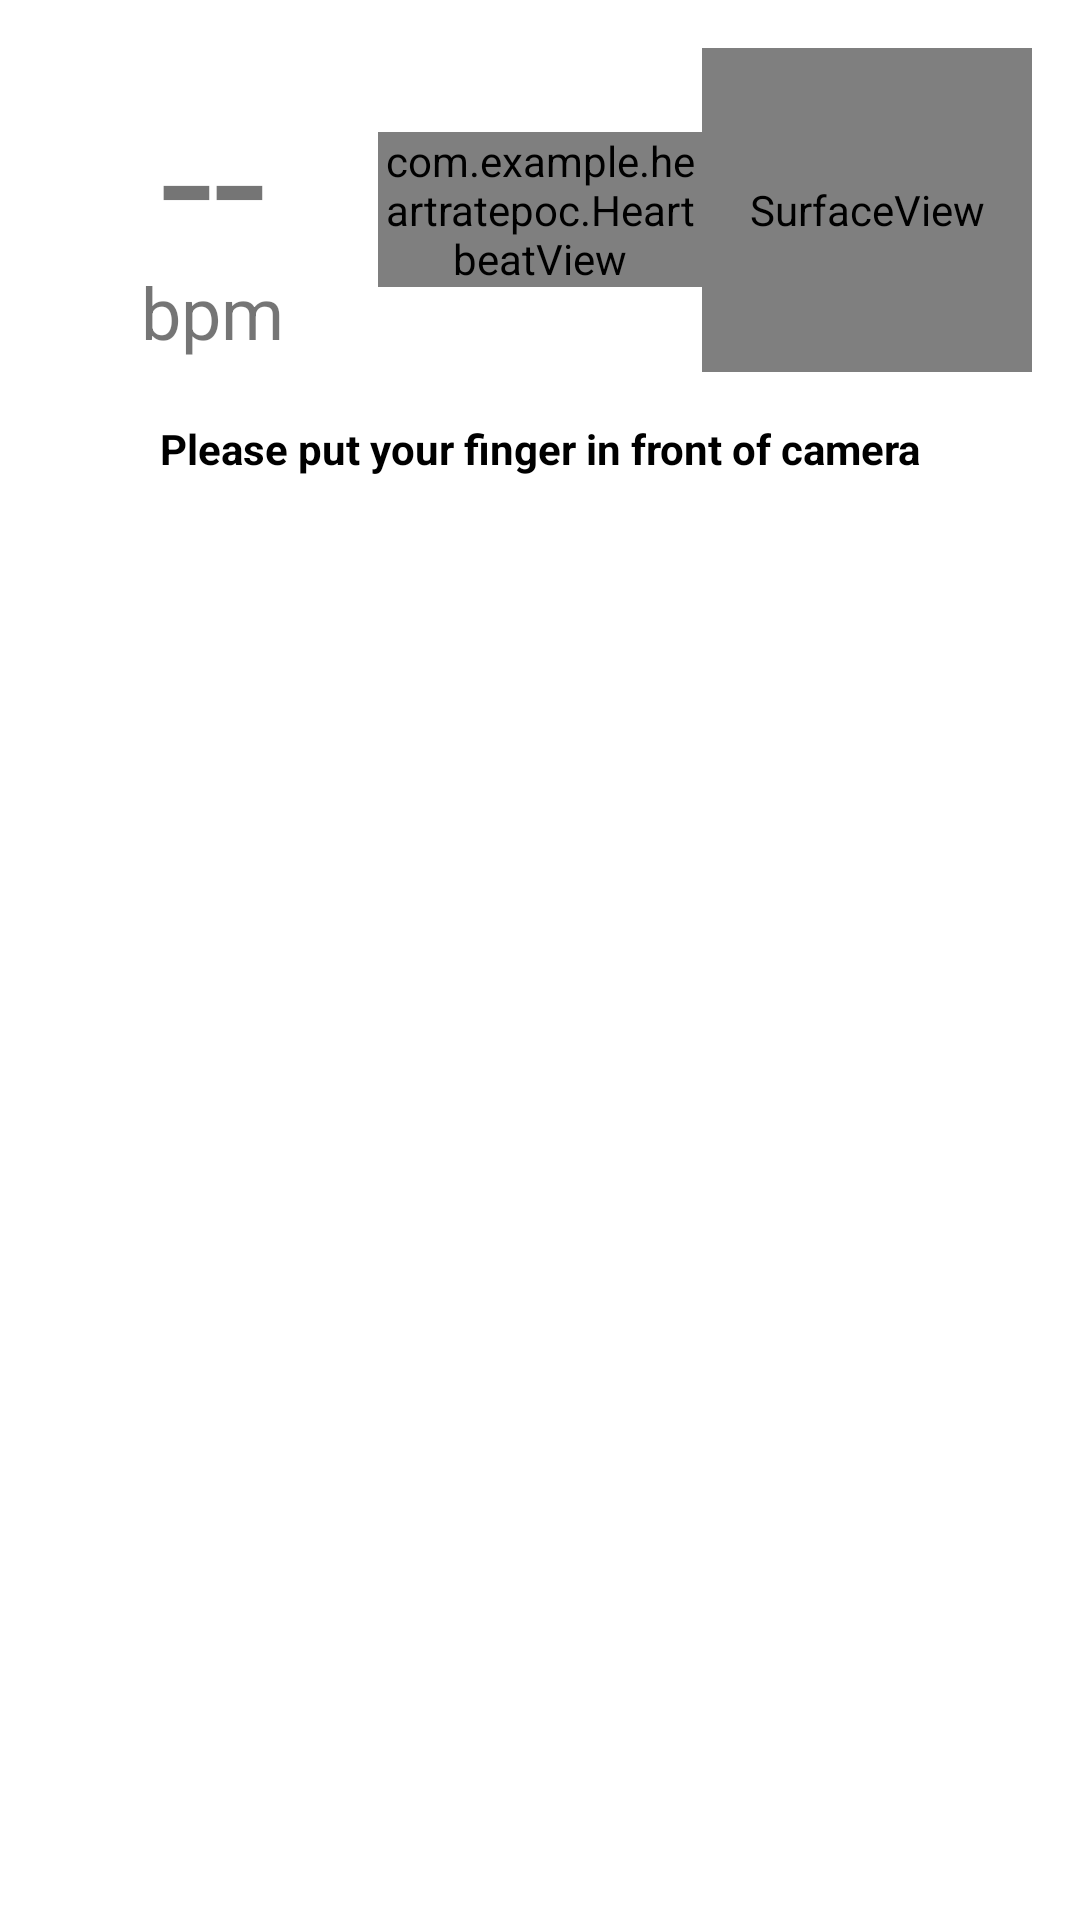

Android layout source for this screen:
<!-- AndroidManifest.xml: application theme Theme.HeartRatePoc -->
<!-- res/layout/activity_main.xml -->
<?xml version="1.0" encoding="utf-8"?>
<LinearLayout xmlns:android="http://schemas.android.com/apk/res/android"
    xmlns:tools="http://schemas.android.com/tools"
    android:orientation="vertical"
    android:layout_width="fill_parent"
    android:layout_height="fill_parent"
    tools:context=".MainActivity"
    android:id="@+id/layout">
    <LinearLayout
        android:id="@+id/top"
        android:padding="16dp"
        android:orientation="horizontal"
        android:layout_width="match_parent"
        android:layout_height="wrap_content"
        android:layout_weight="0">
        <LinearLayout
            android:layout_width="0dp"
            android:layout_height="match_parent"
            android:orientation="vertical"
            android:layout_weight="1">
            <TextView android:id="@+id/hr_text"
                android:text="@string/default_text"
                android:textSize="64sp"
                android:layout_width="match_parent"
                android:layout_height="0dp"
                android:layout_weight="1"
                android:textAlignment="center">
            </TextView>
            <TextView
                android:layout_width="wrap_content"
                android:layout_height="wrap_content"
                android:text="bpm"
                android:textSize="24sp"
                android:paddingBottom="4dp"
                android:layout_gravity="center"/>
        </LinearLayout>

        <RelativeLayout
            android:orientation="horizontal"
            android:layout_width="108dp"
            android:layout_height="108dp">
            <com.example.heartratepoc.HeartbeatView
                android:id="@+id/image"
                android:layout_centerInParent="true"
                android:layout_width="wrap_content"
                android:layout_height="wrap_content">
            </com.example.heartratepoc.HeartbeatView>
        </RelativeLayout>

        <SurfaceView android:id="@+id/preview"
            android:layout_weight="1"
            android:layout_width="0dp"
            android:layout_height="match_parent">
        </SurfaceView>
    </LinearLayout>

    <TextView
        android:id="@+id/finger"
        android:layout_width="match_parent"
        android:layout_height="wrap_content"
        android:text="Please put your finger in front of camera"
        android:textStyle="bold"
        android:textColor="@color/black"
        android:gravity="center"
        />

    <TextureView
        android:id="@+id/texture_view"
        android:layout_width="wrap_content"
        android:layout_height="wrap_content"
        />

    





























































    



















































































































</LinearLayout>
<!-- resources referenced by this layout -->
<resources>
  <color name="black">#FF000000</color>
  <color name="colorPrimary">#D00000</color>
  <color name="colorSecondary">#FFF</color>
  <color name="colorTertiary">#A9A9A9</color>
  <string name="default_text">--</string>
  <style name="Theme.HeartRatePoc" parent="Theme.MaterialComponents.DayNight.DarkActionBar">
          
          <item name="colorPrimary">@color/purple_500</item>
          <item name="colorPrimaryVariant">@color/purple_700</item>
          <item name="colorOnPrimary">@color/white</item>
          
          <item name="colorSecondary">@color/teal_200</item>
          <item name="colorSecondaryVariant">@color/teal_700</item>
          <item name="colorOnSecondary">@color/black</item>
          
          <item name="android:statusBarColor">?attr/colorPrimaryVariant</item>
          
      </style>
  <color name="purple_500">#FF6200EE</color>
  <color name="purple_700">#FF3700B3</color>
  <color name="white">#FFFFFFFF</color>
  <color name="teal_200">#FF03DAC5</color>
  <color name="teal_700">#FF018786</color>
</resources>
